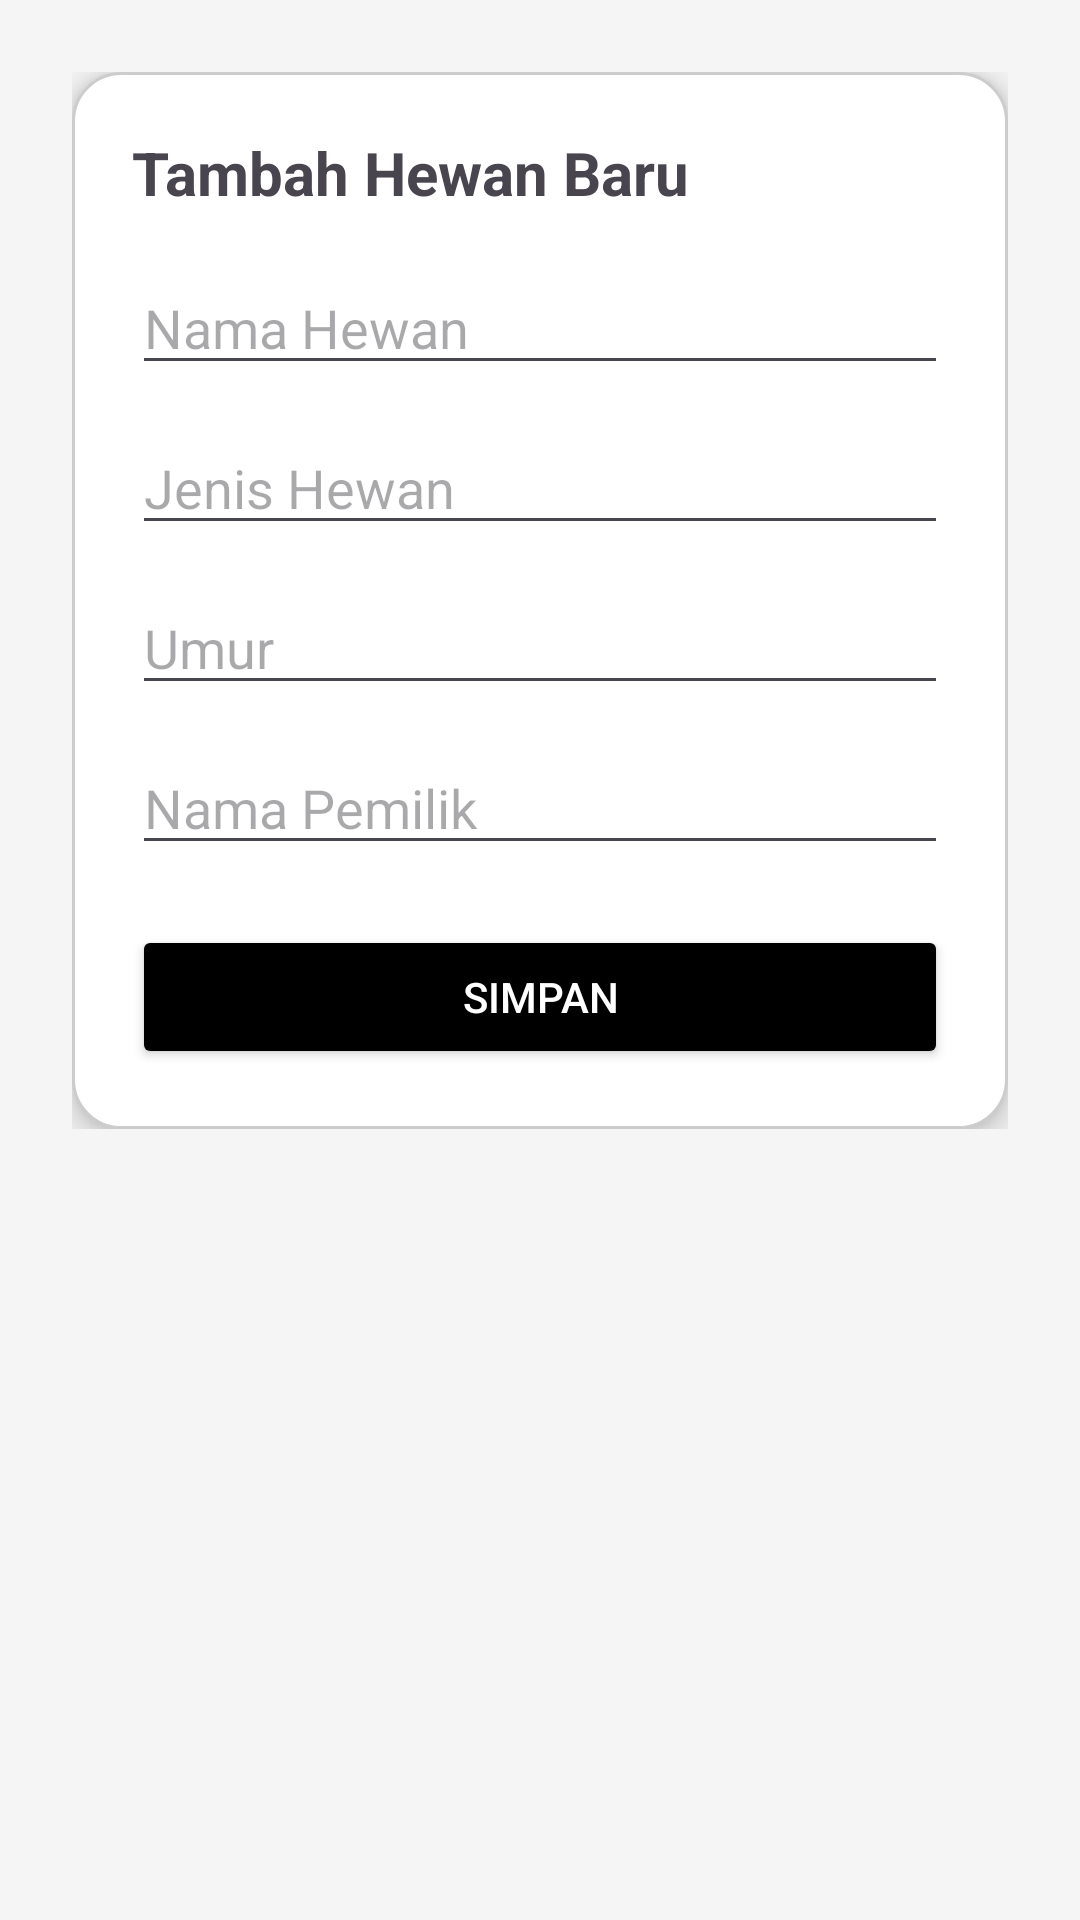

Reconstruct the res/layout file that produces this screen, plus the resources it refers to.
<!-- AndroidManifest.xml: application theme Theme.Modul6PAMRecyclerView -->
<!-- res/layout/activity_add_pet.xml -->
<?xml version="1.0" encoding="utf-8"?>
<ScrollView xmlns:android="http://schemas.android.com/apk/res/android"
    android:id="@+id/add_pet_layout"
    android:layout_width="match_parent"
    android:layout_height="match_parent"
    android:background="#F5F5F5"
    android:padding="24dp"
    android:layout_marginTop="32dp">

    <LinearLayout
        android:layout_width="match_parent"
        android:layout_height="wrap_content"
        android:orientation="vertical">

        <LinearLayout
            android:layout_width="match_parent"
            android:layout_height="wrap_content"
            android:background="@drawable/item_background"
            android:orientation="vertical"
            android:padding="20dp"
            android:elevation="6dp">

            <TextView
                android:layout_width="wrap_content"
                android:layout_height="wrap_content"
                android:text="Tambah Hewan Baru"
                android:textSize="20sp"
                android:textStyle="bold"
                android:layout_marginBottom="16dp"/>

            <EditText
                android:id="@+id/etName"
                android:layout_width="match_parent"
                android:layout_height="wrap_content"
                android:hint="Nama Hewan"
                android:inputType="textPersonName"
                android:layout_marginBottom="12dp" />

            <EditText
                android:id="@+id/etType"
                android:layout_width="match_parent"
                android:layout_height="wrap_content"
                android:hint="Jenis Hewan"
                android:inputType="text"
                android:layout_marginBottom="12dp" />

            <EditText
                android:id="@+id/etAge"
                android:layout_width="match_parent"
                android:layout_height="wrap_content"
                android:hint="Umur"
                android:inputType="number"
                android:layout_marginBottom="12dp" />

            <EditText
                android:id="@+id/etOwner"
                android:layout_width="match_parent"
                android:layout_height="wrap_content"
                android:hint="Nama Pemilik"
                android:inputType="textPersonName"
                android:layout_marginBottom="20dp" />

            <Button
                android:id="@+id/btnSave"
                android:layout_width="match_parent"
                android:layout_height="wrap_content"
                android:text="Simpan"
                android:backgroundTint="@color/black"
                android:textColor="@android:color/white" />

        </LinearLayout>
    </LinearLayout>
</ScrollView>
<!-- resources referenced by this layout -->
<resources>
  <color name="black">#FF000000</color>
  <!-- drawable item_background (drawable) -->
  <shape xmlns:android="http://schemas.android.com/apk/res/android"
      android:shape="rectangle">
      <solid android:color="#FFFFFF"/>
      <corners android:radius="16dp"/>
      <padding
          android:top="8dp"
          android:bottom="8dp"
          android:left="8dp"
          android:right="8dp"/>
      <stroke
          android:width="1dp"
          android:color="#CCCCCC" />
  </shape>
  <style name="Theme.Modul6PAMRecyclerView" parent="Base.Theme.Modul6PAMRecyclerView" />
  <style name="Base.Theme.Modul6PAMRecyclerView" parent="Theme.Material3.DayNight.NoActionBar">
          
          
      </style>
</resources>
